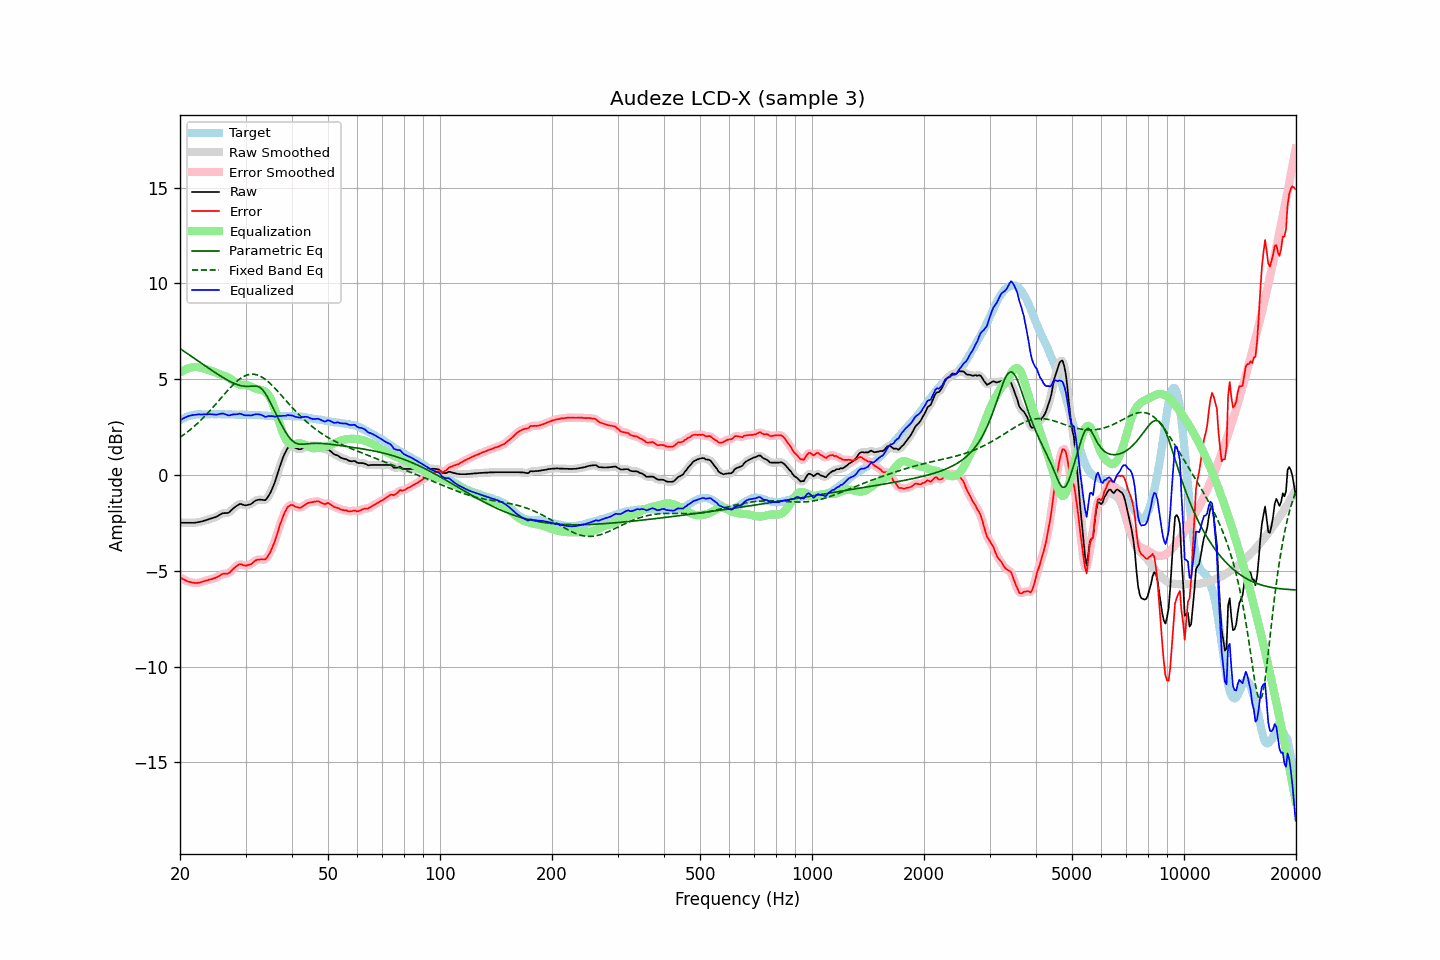

Values plotted in this chart, from the file beside it:
frequency, raw, error, smoothed, error_smoothed, equalization, parametric_eq, fixed_band_eq, equalized_raw, equalized_smoothed, target
20.00, -2.50, -5.35, -2.50, -5.35, 5.34, 6.60, 1.96, 2.84, 2.84, 2.85
20.20, -2.50, -5.40, -2.50, -5.40, 5.40, 6.54, 2.02, 2.90, 2.90, 2.90
20.40, -2.50, -5.45, -2.50, -5.44, 5.45, 6.49, 2.08, 2.95, 2.95, 2.95
20.61, -2.50, -5.48, -2.50, -5.49, 5.49, 6.43, 2.14, 3.00, 3.00, 2.98
20.81, -2.50, -5.53, -2.50, -5.53, 5.53, 6.37, 2.21, 3.03, 3.03, 3.03
21.02, -2.50, -5.57, -2.50, -5.56, 5.56, 6.31, 2.27, 3.07, 3.07, 3.07
21.23, -2.50, -5.59, -2.50, -5.59, 5.59, 6.26, 2.34, 3.09, 3.09, 3.09
21.44, -2.50, -5.61, -2.50, -5.61, 5.61, 6.20, 2.41, 3.11, 3.11, 3.11
21.66, -2.50, -5.63, -2.50, -5.62, 5.63, 6.14, 2.48, 3.13, 3.13, 3.13
21.87, -2.50, -5.63, -2.49, -5.64, 5.63, 6.08, 2.55, 3.14, 3.14, 3.14
22.09, -2.49, -5.64, -2.49, -5.64, 5.63, 6.02, 2.63, 3.15, 3.15, 3.16
22.31, -2.47, -5.63, -2.47, -5.64, 5.63, 5.97, 2.70, 3.16, 3.16, 3.17
22.54, -2.46, -5.62, -2.46, -5.62, 5.62, 5.91, 2.78, 3.16, 3.16, 3.17
22.76, -2.44, -5.60, -2.44, -5.60, 5.60, 5.85, 2.86, 3.16, 3.16, 3.16
22.99, -2.42, -5.57, -2.42, -5.57, 5.58, 5.79, 2.95, 3.16, 3.16, 3.15
23.22, -2.39, -5.54, -2.39, -5.55, 5.55, 5.73, 3.03, 3.16, 3.16, 3.15
23.45, -2.37, -5.52, -2.37, -5.52, 5.53, 5.68, 3.12, 3.16, 3.16, 3.15
23.69, -2.34, -5.50, -2.34, -5.49, 5.50, 5.62, 3.21, 3.16, 3.17, 3.16
23.92, -2.31, -5.47, -2.31, -5.47, 5.48, 5.56, 3.30, 3.17, 3.17, 3.16
24.16, -2.28, -5.45, -2.28, -5.45, 5.45, 5.51, 3.39, 3.18, 3.17, 3.17
24.40, -2.26, -5.44, -2.26, -5.43, 5.42, 5.45, 3.48, 3.17, 3.17, 3.18
24.65, -2.23, -5.40, -2.23, -5.40, 5.39, 5.39, 3.58, 3.16, 3.16, 3.17
24.89, -2.21, -5.37, -2.20, -5.37, 5.36, 5.34, 3.67, 3.15, 3.15, 3.17
25.14, -2.17, -5.33, -2.16, -5.33, 5.32, 5.28, 3.77, 3.15, 3.16, 3.17
25.39, -2.12, -5.29, -2.12, -5.29, 5.29, 5.23, 3.87, 3.17, 3.17, 3.18
25.65, -2.07, -5.24, -2.07, -5.24, 5.25, 5.18, 3.96, 3.19, 3.19, 3.17
25.91, -2.02, -5.18, -2.03, -5.19, 5.23, 5.12, 4.06, 3.21, 3.20, 3.16
26.16, -2.00, -5.16, -2.00, -5.16, 5.20, 5.07, 4.16, 3.20, 3.20, 3.16
26.43, -1.99, -5.15, -1.99, -5.15, 5.17, 5.02, 4.26, 3.18, 3.17, 3.16
26.69, -1.99, -5.15, -1.99, -5.15, 5.13, 4.98, 4.35, 3.14, 3.14, 3.16
26.96, -1.98, -5.15, -1.96, -5.13, 5.09, 4.93, 4.44, 3.11, 3.12, 3.17
27.23, -1.92, -5.09, -1.91, -5.08, 5.04, 4.89, 4.53, 3.12, 3.12, 3.17
27.50, -1.84, -5.00, -1.84, -5.01, 4.98, 4.84, 4.62, 3.14, 3.14, 3.17
27.77, -1.76, -4.91, -1.76, -4.92, 4.92, 4.81, 4.71, 3.16, 3.15, 3.15
28.05, -1.69, -4.84, -1.69, -4.84, 4.85, 4.77, 4.79, 3.17, 3.16, 3.15
28.33, -1.63, -4.77, -1.62, -4.77, 4.80, 4.74, 4.86, 3.17, 3.17, 3.14
28.62, -1.58, -4.72, -1.57, -4.71, 4.75, 4.71, 4.94, 3.17, 3.18, 3.14
28.90, -1.52, -4.67, -1.53, -4.68, 4.72, 4.68, 5.00, 3.20, 3.19, 3.15
29.19, -1.52, -4.65, -1.53, -4.67, 4.70, 4.66, 5.06, 3.19, 3.18, 3.14
29.48, -1.55, -4.70, -1.54, -4.69, 4.70, 4.64, 5.11, 3.15, 3.15, 3.16
29.78, -1.58, -4.72, -1.57, -4.72, 4.70, 4.63, 5.16, 3.12, 3.13, 3.14
30.08, -1.59, -4.74, -1.58, -4.73, 4.69, 4.63, 5.19, 3.11, 3.11, 3.15
30.38, -1.57, -4.71, -1.57, -4.72, 4.68, 4.62, 5.23, 3.11, 3.11, 3.14
30.68, -1.55, -4.69, -1.55, -4.69, 4.66, 4.63, 5.25, 3.11, 3.11, 3.14
30.99, -1.53, -4.66, -1.52, -4.65, 4.63, 4.63, 5.26, 3.10, 3.11, 3.14
31.30, -1.47, -4.60, -1.46, -4.60, 4.59, 4.64, 5.26, 3.12, 3.12, 3.13
31.61, -1.40, -4.53, -1.40, -4.53, 4.55, 4.64, 5.26, 3.15, 3.14, 3.13
31.93, -1.34, -4.47, -1.35, -4.47, 4.51, 4.64, 5.24, 3.17, 3.16, 3.13
32.24, -1.31, -4.42, -1.31, -4.43, 4.48, 4.63, 5.22, 3.17, 3.17, 3.12
32.57, -1.30, -4.42, -1.29, -4.41, 4.46, 4.60, 5.19, 3.16, 3.17, 3.12
32.89, -1.29, -4.41, -1.29, -4.41, 4.44, 4.55, 5.15, 3.15, 3.15, 3.12
33.22, -1.30, -4.41, -1.31, -4.42, 4.42, 4.48, 5.11, 3.12, 3.11, 3.11
33.55, -1.31, -4.41, -1.31, -4.42, 4.39, 4.39, 5.05, 3.08, 3.08, 3.11
33.89, -1.32, -4.41, -1.29, -4.39, 4.35, 4.26, 4.99, 3.03, 3.06, 3.09
34.23, -1.23, -4.33, -1.23, -4.32, 4.28, 4.13, 4.93, 3.05, 3.05, 3.10
34.57, -1.10, -4.18, -1.11, -4.20, 4.17, 3.98, 4.86, 3.08, 3.06, 3.09
34.92, -0.97, -4.05, -0.96, -4.04, 4.04, 3.82, 4.78, 3.07, 3.08, 3.08
35.27, -0.79, -3.87, -0.79, -3.87, 3.86, 3.65, 4.70, 3.07, 3.07, 3.08
35.62, -0.59, -3.67, -0.60, -3.68, 3.66, 3.48, 4.62, 3.07, 3.06, 3.08
35.97, -0.38, -3.46, -0.37, -3.45, 3.42, 3.31, 4.53, 3.04, 3.05, 3.07
... 635 more rows
